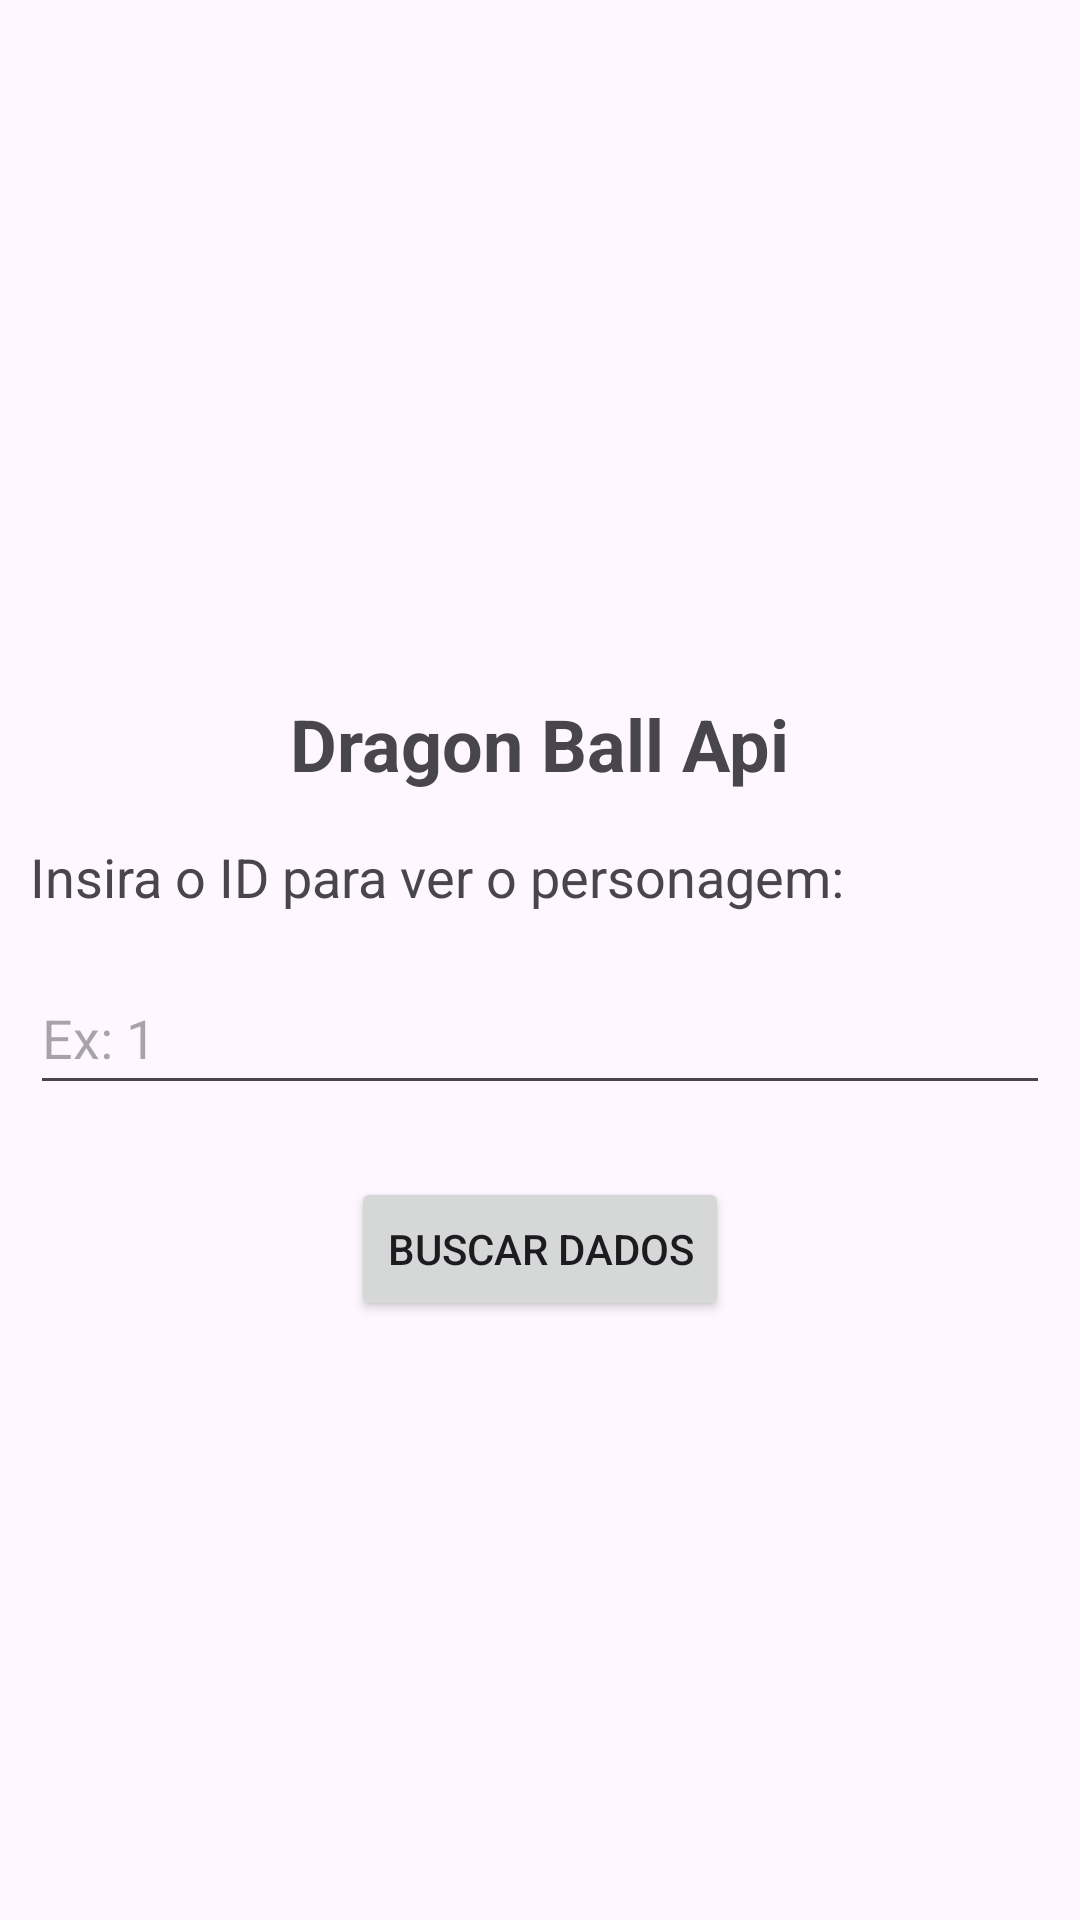

Reconstruct the res/layout file that produces this screen, plus the resources it refers to.
<!-- AndroidManifest.xml: application theme Theme.ConsumerDragonBallApi -->
<!-- res/layout/activity_main.xml -->
<?xml version="1.0" encoding="utf-8"?>
<LinearLayout xmlns:android="http://schemas.android.com/apk/res/android"
    xmlns:app="http://schemas.android.com/apk/res-auto"
    xmlns:tools="http://schemas.android.com/tools"
    android:id="@+id/main"
    android:layout_width="match_parent"
    android:layout_height="match_parent"
    tools:context=".MainActivity"
    android:orientation="vertical"
    android:padding="10dp"
    android:gravity="center">

    <TextView
        android:id="@+id/textViewTitle"
        android:layout_width="wrap_content"
        android:layout_height="wrap_content"
        android:layout_marginTop="32dp"
        android:text="Dragon Ball Api"
        android:textSize="24sp"
        android:textStyle="bold" />

    <TextView
        android:id="@+id/textViewPrompt"
        android:layout_width="match_parent"
        android:layout_height="wrap_content"
        android:layout_marginTop="16dp"
        android:text="Insira o ID para ver o personagem:"
        android:textSize="18sp" />

    <EditText
        android:id="@+id/editTextId"
        android:layout_width="match_parent"
        android:layout_height="wrap_content"
        android:layout_marginTop="16dp"
        android:hint="Ex: 1"
        android:inputType="number"
        android:maxLength="4"
        android:minHeight="48dp" />

    <Button
        android:id="@+id/buttonFetchDbz"
        android:layout_width="wrap_content"
        android:layout_height="wrap_content"
        android:layout_marginTop="24dp"
        android:text="Buscar Dados" />

</LinearLayout>
<!-- resources referenced by this layout -->
<resources>
  <style name="Theme.ConsumerDragonBallApi" parent="Base.Theme.ConsumerDragonBallApi" />
  <style name="Base.Theme.ConsumerDragonBallApi" parent="Theme.Material3.DayNight.NoActionBar">
          
          
      </style>
</resources>
